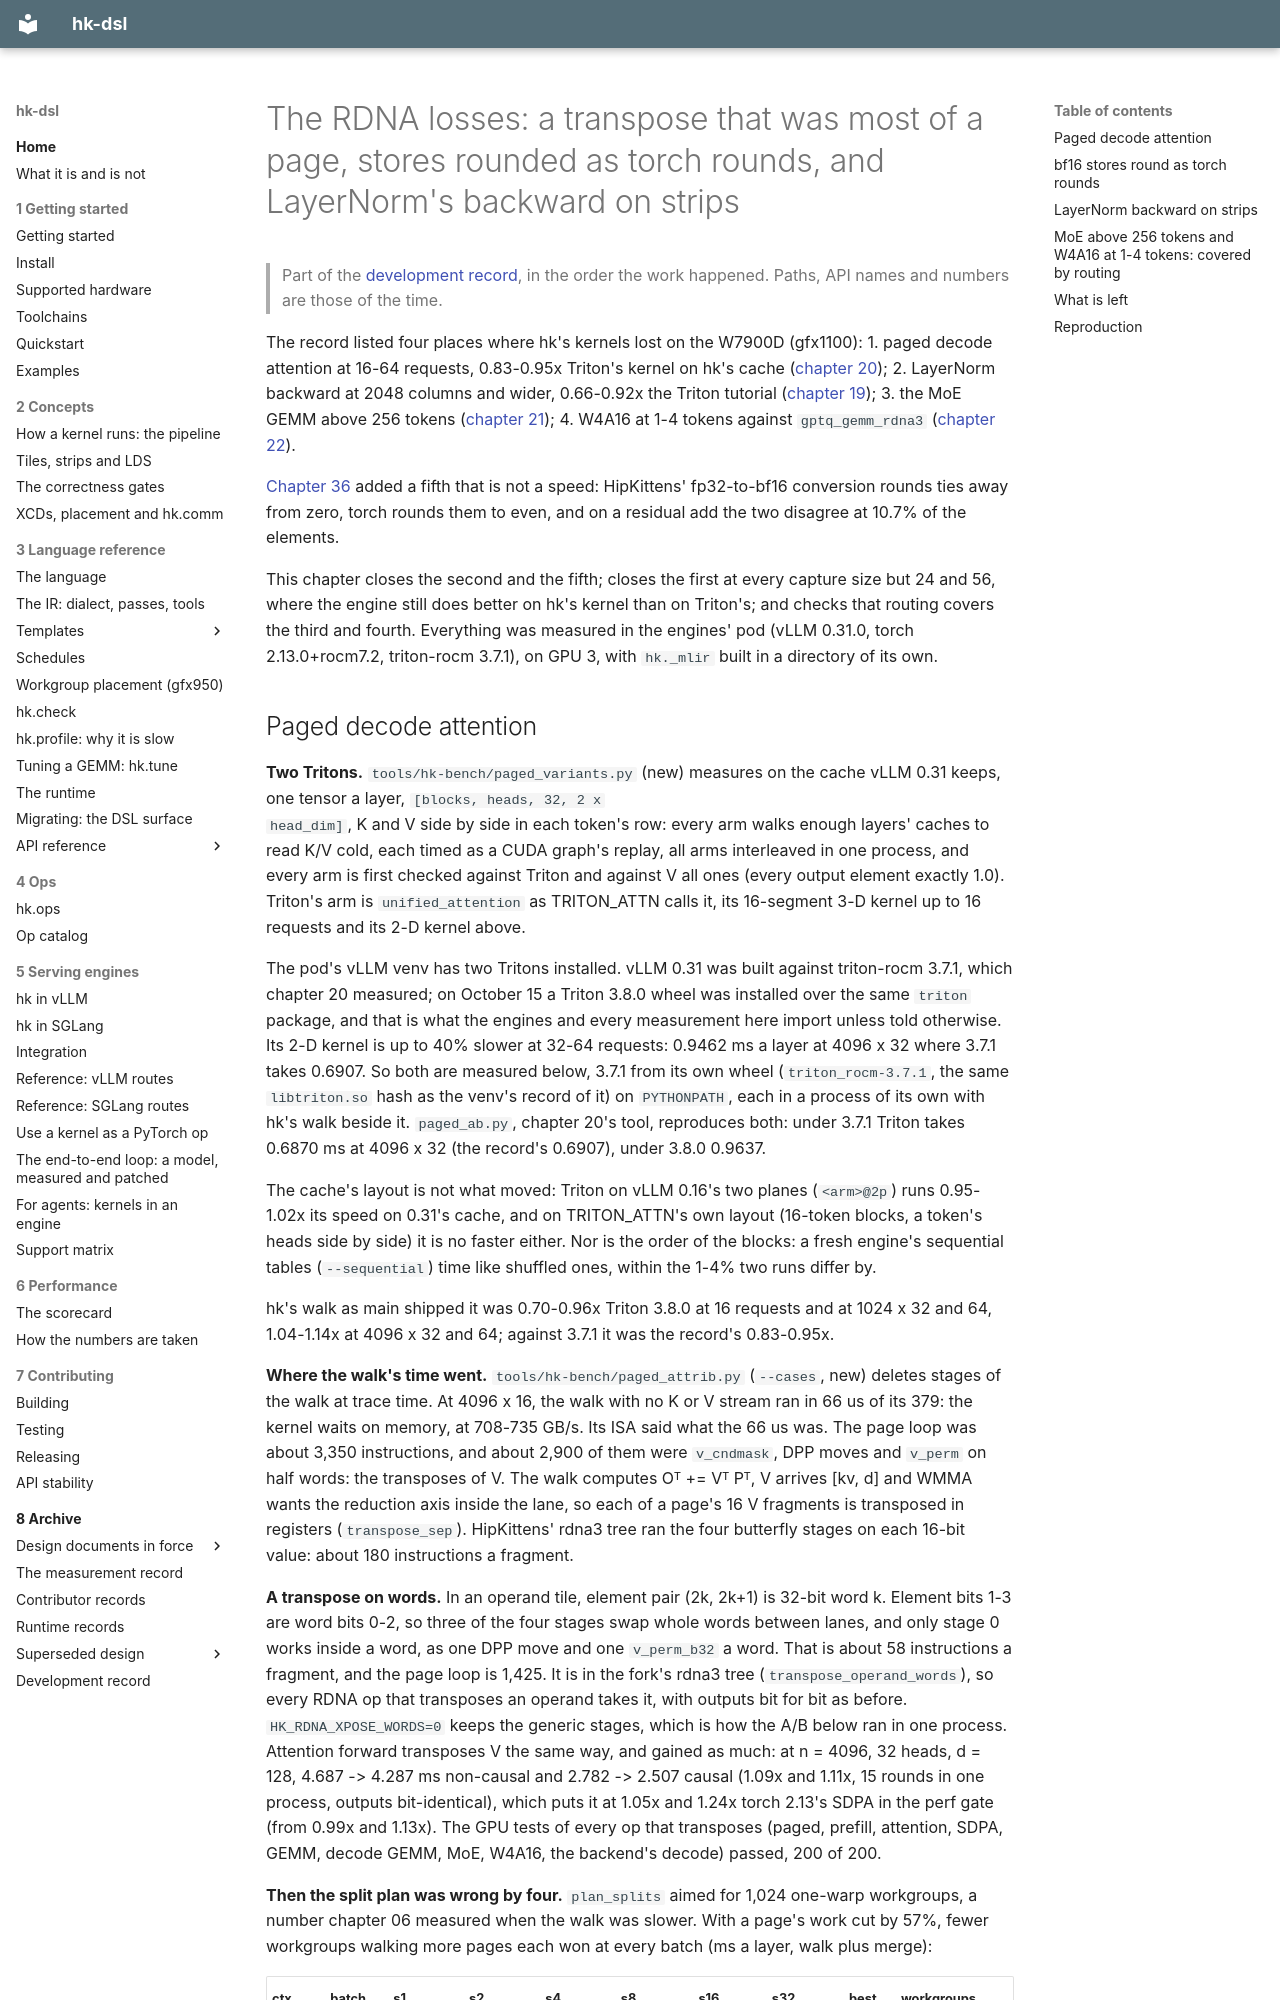

repository: vivienfanghuagood/hk-dsl · page: history/38-rdna-losses/index.html · generator: mkdocs

# The RDNA losses: a transpose that was most of a page, stores rounded as torch rounds, and LayerNorm's backward on strips

> Part of the [development record](README.md), in the order the work happened. Paths, API names and numbers are those of the time.

The record listed four places where hk's kernels lost on the W7900D
(gfx1100):
1. paged decode attention at 16-64 requests, 0.83-0.95x Triton's kernel on
   hk's cache ([chapter 20](20-vllm-031.md));
2. LayerNorm backward at 2048 columns and wider, 0.66-0.92x the Triton
   tutorial ([chapter 19](19-rows-by-index.md));
3. the MoE GEMM above 256 tokens ([chapter 21](21-moe.md));
4. W4A16 at 1-4 tokens against `gptq_gemm_rdna3` ([chapter 22](22-int4.md)).

[Chapter 36](36-the-agent-loop.md) added a fifth that is not a speed:
HipKittens' fp32-to-bf16 conversion rounds ties away from zero, torch rounds
them to even, and on a residual add the two disagree at 10.7% of the
elements.

This chapter closes the second and the fifth; closes the first at every
capture size but 24 and 56, where the engine still does better on hk's
kernel than on Triton's; and checks that routing covers the third and
fourth. Everything was measured in the engines' pod
(vLLM 0.31.0, torch 2.13.0+rocm7.2, triton-rocm 3.7.1), on GPU 3, with
`hk._mlir` built in a directory of its own.
